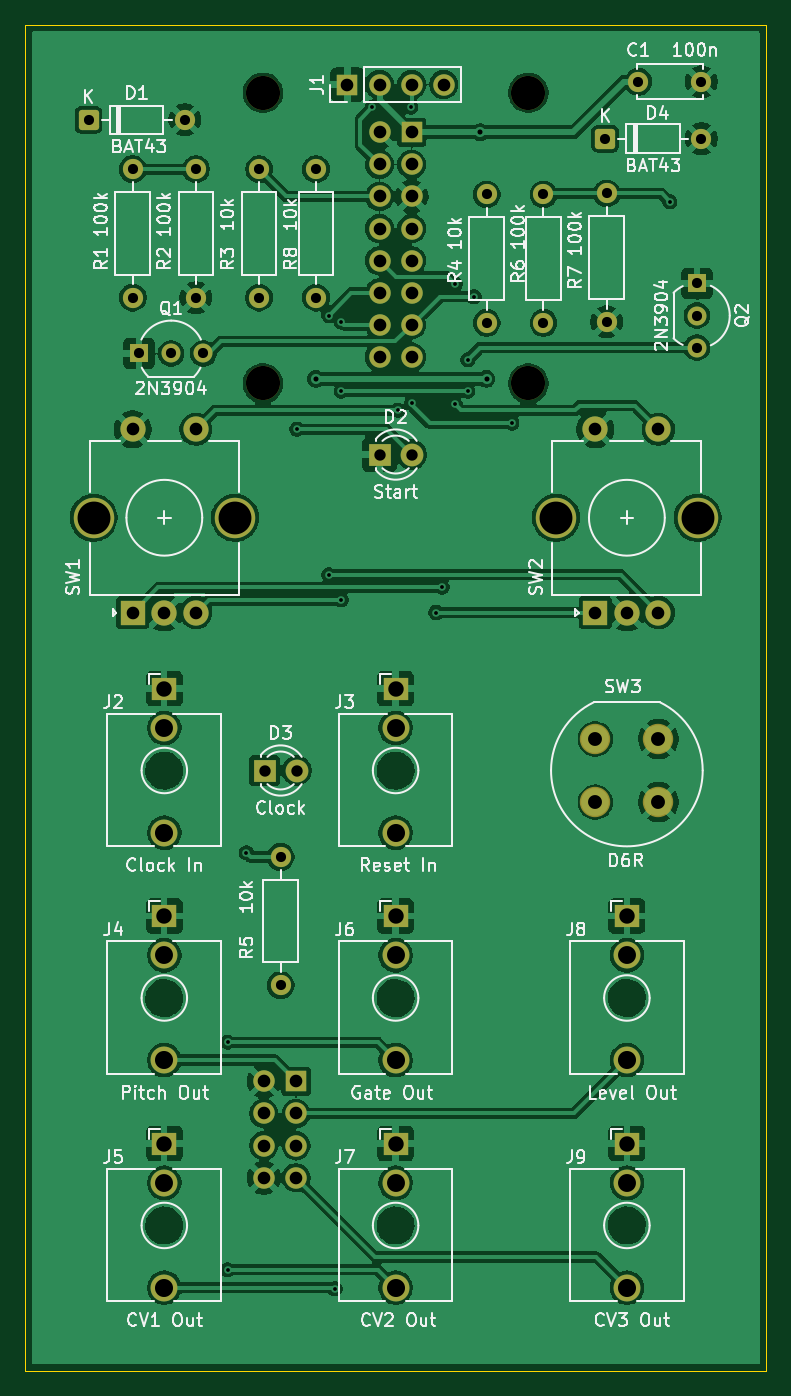
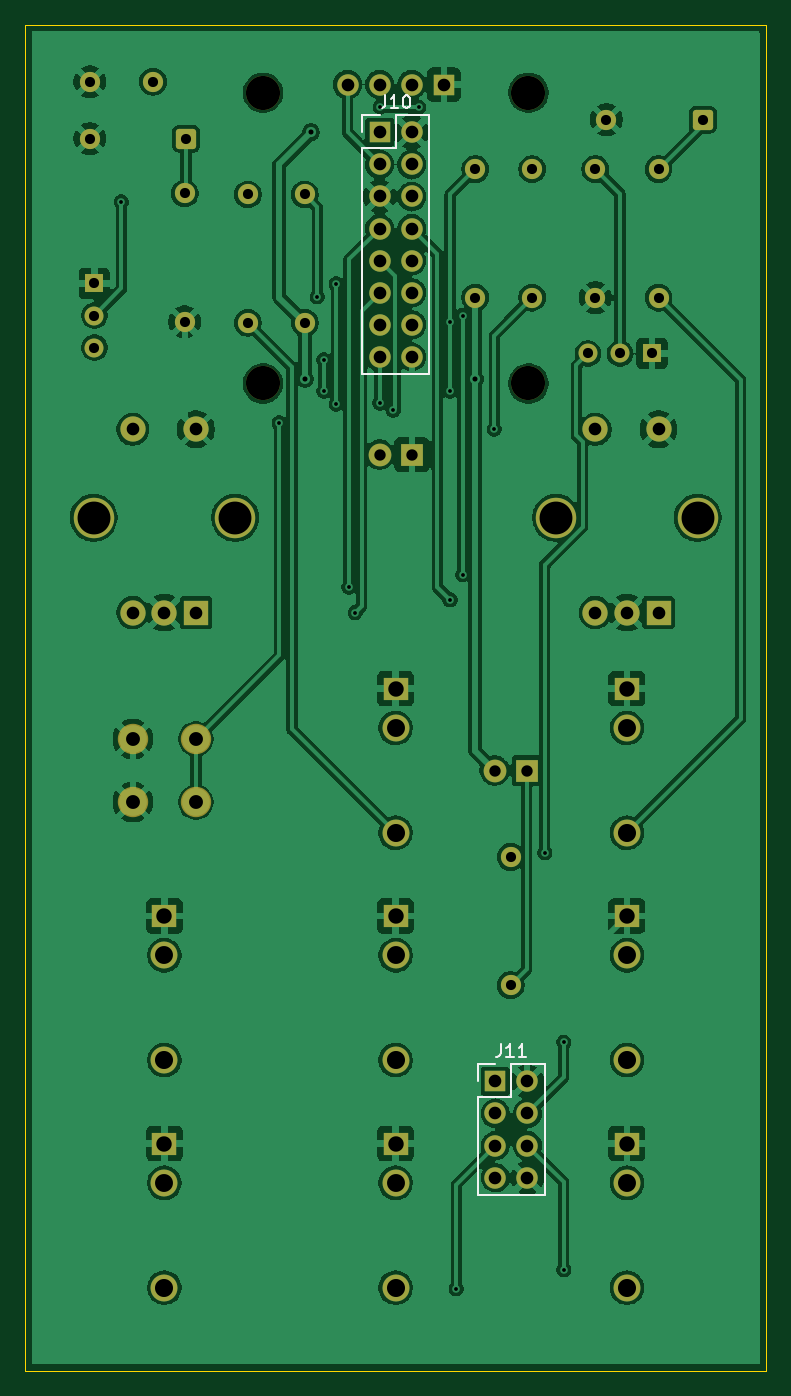
Circuit board: 9 layer files. Board 58.6 x 106.5 mm.
- bottom_copper: seq-front-B_Cu.gbr (198357 bytes)
- bottom_mask: seq-front-B_Mask.gbr (4860 bytes)
- bottom_silk: seq-front-B_Silkscreen.gbr (3507 bytes)
- outline: seq-front-Edge_Cuts.gbr (608 bytes)
- top_copper: seq-front-F_Cu.gbr (214086 bytes)
- top_mask: seq-front-F_Mask.gbr (4860 bytes)
- top_silk: seq-front-F_Silkscreen.gbr (100926 bytes)
- drill: seq-front-NPTH.drl (380 bytes)
- drill: seq-front-PTH.drl (2562 bytes)

=== bottom_copper: seq-front-B_Cu.gbr (198357 bytes, source omitted) ===
=== bottom_mask: seq-front-B_Mask.gbr ===
%TF.GenerationSoftware,KiCad,Pcbnew,10.0.7*%
%TF.CreationDate,2026-11-24T10:21:57+01:00*%
%TF.ProjectId,seq-front,7365712d-6672-46f6-9e74-2e6b69636164,rev?*%
%TF.SameCoordinates,Original*%
%TF.FileFunction,Soldermask,Bot*%
%TF.FilePolarity,Negative*%
%FSLAX46Y46*%
G04 Gerber Fmt 4.6, Leading zero omitted, Abs format (unit mm)*
G04 Created by KiCad (PCBNEW 10.0.7) date 2026-11-24 10:21:57*
%MOMM*%
%LPD*%
G01*
G04 APERTURE LIST*
G04 Aperture macros list*
%AMRoundRect*
0 Rectangle with rounded corners*
0 $1 Rounding radius*
0 $2 $3 $4 $5 $6 $7 $8 $9 X,Y pos of 4 corners*
0 Add a 4 corners polygon primitive as box body*
4,1,4,$2,$3,$4,$5,$6,$7,$8,$9,$2,$3,0*
0 Add four circle primitives for the rounded corners*
1,1,$1+$1,$2,$3*
1,1,$1+$1,$4,$5*
1,1,$1+$1,$6,$7*
1,1,$1+$1,$8,$9*
0 Add four rect primitives between the rounded corners*
20,1,$1+$1,$2,$3,$4,$5,0*
20,1,$1+$1,$4,$5,$6,$7,0*
20,1,$1+$1,$6,$7,$8,$9,0*
20,1,$1+$1,$8,$9,$2,$3,0*%
G04 Aperture macros list end*
%ADD10C,1.600000*%
%ADD11R,1.930000X1.830000*%
%ADD12C,2.130000*%
%ADD13C,2.700000*%
%ADD14R,1.500000X1.500000*%
%ADD15C,1.500000*%
%ADD16RoundRect,0.250000X-0.550000X-0.550000X0.550000X-0.550000X0.550000X0.550000X-0.550000X0.550000X0*%
%ADD17R,2.000000X2.000000*%
%ADD18C,2.000000*%
%ADD19C,3.200000*%
%ADD20C,2.404000*%
%ADD21R,1.800000X1.800000*%
%ADD22C,1.800000*%
%ADD23R,1.700000X1.700000*%
%ADD24C,1.700000*%
G04 APERTURE END LIST*
D10*
%TO.C,R2*%
X64500000Y-82580000D03*
X64500000Y-72420000D03*
%TD*%
D11*
%TO.C,J8*%
X98600000Y-131520000D03*
D12*
X98600000Y-142920000D03*
X98600000Y-134620000D03*
%TD*%
D13*
%TO.C,H4*%
X90800000Y-89370000D03*
%TD*%
D14*
%TO.C,Q2*%
X104140000Y-81460000D03*
D15*
X104140000Y-84000000D03*
X104140000Y-86540000D03*
%TD*%
D16*
%TO.C,D1*%
X56000000Y-68500000D03*
D10*
X63620000Y-68500000D03*
%TD*%
D11*
%TO.C,J9*%
X98600000Y-149520000D03*
D12*
X98600000Y-160920000D03*
X98600000Y-152620000D03*
%TD*%
D10*
%TO.C,R6*%
X92000000Y-84580000D03*
X92000000Y-74420000D03*
%TD*%
D17*
%TO.C,SW2*%
X96100000Y-107500000D03*
D18*
X101100000Y-107500000D03*
X98600000Y-107500000D03*
D19*
X93000000Y-100000000D03*
X104200000Y-100000000D03*
D18*
X101100000Y-93000000D03*
X96100000Y-93000000D03*
%TD*%
D14*
%TO.C,Q1*%
X60000000Y-87000000D03*
D15*
X62540000Y-87000000D03*
X65080000Y-87000000D03*
%TD*%
D17*
%TO.C,SW1*%
X59500000Y-107500000D03*
D18*
X64500000Y-107500000D03*
X62000000Y-107500000D03*
D19*
X56400000Y-100000000D03*
X67600000Y-100000000D03*
D18*
X64500000Y-93000000D03*
X59500000Y-93000000D03*
%TD*%
D13*
%TO.C,H2*%
X90800000Y-66370000D03*
%TD*%
D11*
%TO.C,J3*%
X80300000Y-113520000D03*
D12*
X80300000Y-124920000D03*
X80300000Y-116620000D03*
%TD*%
D10*
%TO.C,R7*%
X97000000Y-84500000D03*
X97000000Y-74340000D03*
%TD*%
D11*
%TO.C,J2*%
X62000000Y-113520000D03*
D12*
X62000000Y-124920000D03*
X62000000Y-116620000D03*
%TD*%
D13*
%TO.C,H3*%
X69800000Y-89370000D03*
%TD*%
D20*
%TO.C,SW3*%
X96100000Y-117500000D03*
X96100000Y-122500000D03*
X101100000Y-122500000D03*
X101100000Y-117500000D03*
%TD*%
D11*
%TO.C,J5*%
X62000000Y-149520000D03*
D12*
X62000000Y-160920000D03*
X62000000Y-152620000D03*
%TD*%
D11*
%TO.C,J6*%
X80300000Y-131520000D03*
D12*
X80300000Y-142920000D03*
X80300000Y-134620000D03*
%TD*%
D10*
%TO.C,C1*%
X99500000Y-65500000D03*
X104500000Y-65500000D03*
%TD*%
D13*
%TO.C,H1*%
X69800000Y-66370000D03*
%TD*%
D10*
%TO.C,R4*%
X87500000Y-74420000D03*
X87500000Y-84580000D03*
%TD*%
D16*
%TO.C,D4*%
X96880000Y-70000000D03*
D10*
X104500000Y-70000000D03*
%TD*%
D11*
%TO.C,J4*%
X62000000Y-131520000D03*
D12*
X62000000Y-142920000D03*
X62000000Y-134620000D03*
%TD*%
D21*
%TO.C,D2*%
X79030000Y-95000000D03*
D22*
X81570000Y-95000000D03*
%TD*%
D11*
%TO.C,J7*%
X80300000Y-149520000D03*
D12*
X80300000Y-160920000D03*
X80300000Y-152620000D03*
%TD*%
D21*
%TO.C,D3*%
X69930000Y-120000000D03*
D22*
X72470000Y-120000000D03*
%TD*%
D10*
%TO.C,R8*%
X74000000Y-72420000D03*
X74000000Y-82580000D03*
%TD*%
%TO.C,R1*%
X59500000Y-82580000D03*
X59500000Y-72420000D03*
%TD*%
%TO.C,R3*%
X69500000Y-72420000D03*
X69500000Y-82580000D03*
%TD*%
D23*
%TO.C,J1*%
X76490000Y-65720000D03*
D24*
X79030000Y-65720000D03*
X81570000Y-65720000D03*
X84110000Y-65720000D03*
%TD*%
D10*
%TO.C,R5*%
X71200000Y-137000000D03*
X71200000Y-126840000D03*
%TD*%
D23*
%TO.C,J10*%
X81570000Y-69500000D03*
D24*
X79030000Y-69500000D03*
X81570000Y-72040000D03*
X79030000Y-72040000D03*
X81570000Y-74580000D03*
X79030000Y-74580000D03*
X81570000Y-77120000D03*
X79030000Y-77120000D03*
X81570000Y-79660000D03*
X79030000Y-79660000D03*
X81570000Y-82200000D03*
X79030000Y-82200000D03*
X81570000Y-84740000D03*
X79030000Y-84740000D03*
X81570000Y-87280000D03*
X79030000Y-87280000D03*
%TD*%
D23*
%TO.C,J11*%
X72420000Y-144600000D03*
D24*
X69880000Y-144600000D03*
X72420000Y-147140000D03*
X69880000Y-147140000D03*
X72420000Y-149680000D03*
X69880000Y-149680000D03*
X72420000Y-152220000D03*
X69880000Y-152220000D03*
%TD*%
M02*

=== bottom_silk: seq-front-B_Silkscreen.gbr ===
%TF.GenerationSoftware,KiCad,Pcbnew,10.0.7*%
%TF.CreationDate,2026-11-24T10:21:57+01:00*%
%TF.ProjectId,seq-front,7365712d-6672-46f6-9e74-2e6b69636164,rev?*%
%TF.SameCoordinates,Original*%
%TF.FileFunction,Legend,Bot*%
%TF.FilePolarity,Positive*%
%FSLAX46Y46*%
G04 Gerber Fmt 4.6, Leading zero omitted, Abs format (unit mm)*
G04 Created by KiCad (PCBNEW 10.0.7) date 2026-11-24 10:21:57*
%MOMM*%
%LPD*%
G01*
G04 APERTURE LIST*
%ADD10C,0.150000*%
%ADD11C,0.120000*%
G04 APERTURE END LIST*
D10*
X81109523Y-66574819D02*
X81109523Y-67289104D01*
X81109523Y-67289104D02*
X81157142Y-67431961D01*
X81157142Y-67431961D02*
X81252380Y-67527200D01*
X81252380Y-67527200D02*
X81395237Y-67574819D01*
X81395237Y-67574819D02*
X81490475Y-67574819D01*
X80109523Y-67574819D02*
X80680951Y-67574819D01*
X80395237Y-67574819D02*
X80395237Y-66574819D01*
X80395237Y-66574819D02*
X80490475Y-66717676D01*
X80490475Y-66717676D02*
X80585713Y-66812914D01*
X80585713Y-66812914D02*
X80680951Y-66860533D01*
X79490475Y-66574819D02*
X79395237Y-66574819D01*
X79395237Y-66574819D02*
X79299999Y-66622438D01*
X79299999Y-66622438D02*
X79252380Y-66670057D01*
X79252380Y-66670057D02*
X79204761Y-66765295D01*
X79204761Y-66765295D02*
X79157142Y-66955771D01*
X79157142Y-66955771D02*
X79157142Y-67193866D01*
X79157142Y-67193866D02*
X79204761Y-67384342D01*
X79204761Y-67384342D02*
X79252380Y-67479580D01*
X79252380Y-67479580D02*
X79299999Y-67527200D01*
X79299999Y-67527200D02*
X79395237Y-67574819D01*
X79395237Y-67574819D02*
X79490475Y-67574819D01*
X79490475Y-67574819D02*
X79585713Y-67527200D01*
X79585713Y-67527200D02*
X79633332Y-67479580D01*
X79633332Y-67479580D02*
X79680951Y-67384342D01*
X79680951Y-67384342D02*
X79728570Y-67193866D01*
X79728570Y-67193866D02*
X79728570Y-66955771D01*
X79728570Y-66955771D02*
X79680951Y-66765295D01*
X79680951Y-66765295D02*
X79633332Y-66670057D01*
X79633332Y-66670057D02*
X79585713Y-66622438D01*
X79585713Y-66622438D02*
X79490475Y-66574819D01*
X71959523Y-141674819D02*
X71959523Y-142389104D01*
X71959523Y-142389104D02*
X72007142Y-142531961D01*
X72007142Y-142531961D02*
X72102380Y-142627200D01*
X72102380Y-142627200D02*
X72245237Y-142674819D01*
X72245237Y-142674819D02*
X72340475Y-142674819D01*
X70959523Y-142674819D02*
X71530951Y-142674819D01*
X71245237Y-142674819D02*
X71245237Y-141674819D01*
X71245237Y-141674819D02*
X71340475Y-141817676D01*
X71340475Y-141817676D02*
X71435713Y-141912914D01*
X71435713Y-141912914D02*
X71530951Y-141960533D01*
X70007142Y-142674819D02*
X70578570Y-142674819D01*
X70292856Y-142674819D02*
X70292856Y-141674819D01*
X70292856Y-141674819D02*
X70388094Y-141817676D01*
X70388094Y-141817676D02*
X70483332Y-141912914D01*
X70483332Y-141912914D02*
X70578570Y-141960533D01*
%TO.C,J10*%
D11*
X77650000Y-68120000D02*
X77650000Y-88660000D01*
X80300000Y-68120000D02*
X77650000Y-68120000D01*
X80300000Y-70770000D02*
X80300000Y-68120000D01*
X82950000Y-68120000D02*
X81570000Y-68120000D01*
X82950000Y-69500000D02*
X82950000Y-68120000D01*
X82950000Y-70770000D02*
X80300000Y-70770000D01*
X82950000Y-70770000D02*
X82950000Y-88660000D01*
X82950000Y-88660000D02*
X77650000Y-88660000D01*
%TO.C,J11*%
X68500000Y-143220000D02*
X68500000Y-153600000D01*
X71150000Y-143220000D02*
X68500000Y-143220000D01*
X71150000Y-145870000D02*
X71150000Y-143220000D01*
X73800000Y-143220000D02*
X72420000Y-143220000D01*
X73800000Y-144600000D02*
X73800000Y-143220000D01*
X73800000Y-145870000D02*
X71150000Y-145870000D01*
X73800000Y-145870000D02*
X73800000Y-153600000D01*
X73800000Y-153600000D02*
X68500000Y-153600000D01*
%TD*%
M02*

=== outline: seq-front-Edge_Cuts.gbr ===
%TF.GenerationSoftware,KiCad,Pcbnew,10.0.7*%
%TF.CreationDate,2026-11-24T10:21:57+01:00*%
%TF.ProjectId,seq-front,7365712d-6672-46f6-9e74-2e6b69636164,rev?*%
%TF.SameCoordinates,Original*%
%TF.FileFunction,Profile,NP*%
%FSLAX46Y46*%
G04 Gerber Fmt 4.6, Leading zero omitted, Abs format (unit mm)*
G04 Created by KiCad (PCBNEW 10.0.7) date 2026-11-24 10:21:57*
%MOMM*%
%LPD*%
G01*
G04 APERTURE LIST*
%TA.AperFunction,Profile*%
%ADD10C,0.050000*%
%TD*%
G04 APERTURE END LIST*
D10*
X51000000Y-61000000D02*
X109600000Y-61000000D01*
X109600000Y-167500000D01*
X51000000Y-167500000D01*
X51000000Y-61000000D01*
M02*

=== top_copper: seq-front-F_Cu.gbr (214086 bytes, source omitted) ===
=== top_mask: seq-front-F_Mask.gbr ===
%TF.GenerationSoftware,KiCad,Pcbnew,10.0.7*%
%TF.CreationDate,2026-11-24T10:21:57+01:00*%
%TF.ProjectId,seq-front,7365712d-6672-46f6-9e74-2e6b69636164,rev?*%
%TF.SameCoordinates,Original*%
%TF.FileFunction,Soldermask,Top*%
%TF.FilePolarity,Negative*%
%FSLAX46Y46*%
G04 Gerber Fmt 4.6, Leading zero omitted, Abs format (unit mm)*
G04 Created by KiCad (PCBNEW 10.0.7) date 2026-11-24 10:21:57*
%MOMM*%
%LPD*%
G01*
G04 APERTURE LIST*
G04 Aperture macros list*
%AMRoundRect*
0 Rectangle with rounded corners*
0 $1 Rounding radius*
0 $2 $3 $4 $5 $6 $7 $8 $9 X,Y pos of 4 corners*
0 Add a 4 corners polygon primitive as box body*
4,1,4,$2,$3,$4,$5,$6,$7,$8,$9,$2,$3,0*
0 Add four circle primitives for the rounded corners*
1,1,$1+$1,$2,$3*
1,1,$1+$1,$4,$5*
1,1,$1+$1,$6,$7*
1,1,$1+$1,$8,$9*
0 Add four rect primitives between the rounded corners*
20,1,$1+$1,$2,$3,$4,$5,0*
20,1,$1+$1,$4,$5,$6,$7,0*
20,1,$1+$1,$6,$7,$8,$9,0*
20,1,$1+$1,$8,$9,$2,$3,0*%
G04 Aperture macros list end*
%ADD10C,1.600000*%
%ADD11R,1.930000X1.830000*%
%ADD12C,2.130000*%
%ADD13C,2.700000*%
%ADD14R,1.500000X1.500000*%
%ADD15C,1.500000*%
%ADD16RoundRect,0.250000X-0.550000X-0.550000X0.550000X-0.550000X0.550000X0.550000X-0.550000X0.550000X0*%
%ADD17R,2.000000X2.000000*%
%ADD18C,2.000000*%
%ADD19C,3.200000*%
%ADD20C,2.404000*%
%ADD21R,1.800000X1.800000*%
%ADD22C,1.800000*%
%ADD23R,1.700000X1.700000*%
%ADD24C,1.700000*%
G04 APERTURE END LIST*
D10*
%TO.C,R2*%
X64500000Y-82580000D03*
X64500000Y-72420000D03*
%TD*%
D11*
%TO.C,J8*%
X98600000Y-131520000D03*
D12*
X98600000Y-142920000D03*
X98600000Y-134620000D03*
%TD*%
D13*
%TO.C,H4*%
X90800000Y-89370000D03*
%TD*%
D14*
%TO.C,Q2*%
X104140000Y-81460000D03*
D15*
X104140000Y-84000000D03*
X104140000Y-86540000D03*
%TD*%
D16*
%TO.C,D1*%
X56000000Y-68500000D03*
D10*
X63620000Y-68500000D03*
%TD*%
D11*
%TO.C,J9*%
X98600000Y-149520000D03*
D12*
X98600000Y-160920000D03*
X98600000Y-152620000D03*
%TD*%
D10*
%TO.C,R6*%
X92000000Y-84580000D03*
X92000000Y-74420000D03*
%TD*%
D17*
%TO.C,SW2*%
X96100000Y-107500000D03*
D18*
X101100000Y-107500000D03*
X98600000Y-107500000D03*
D19*
X93000000Y-100000000D03*
X104200000Y-100000000D03*
D18*
X101100000Y-93000000D03*
X96100000Y-93000000D03*
%TD*%
D14*
%TO.C,Q1*%
X60000000Y-87000000D03*
D15*
X62540000Y-87000000D03*
X65080000Y-87000000D03*
%TD*%
D17*
%TO.C,SW1*%
X59500000Y-107500000D03*
D18*
X64500000Y-107500000D03*
X62000000Y-107500000D03*
D19*
X56400000Y-100000000D03*
X67600000Y-100000000D03*
D18*
X64500000Y-93000000D03*
X59500000Y-93000000D03*
%TD*%
D13*
%TO.C,H2*%
X90800000Y-66370000D03*
%TD*%
D11*
%TO.C,J3*%
X80300000Y-113520000D03*
D12*
X80300000Y-124920000D03*
X80300000Y-116620000D03*
%TD*%
D10*
%TO.C,R7*%
X97000000Y-84500000D03*
X97000000Y-74340000D03*
%TD*%
D11*
%TO.C,J2*%
X62000000Y-113520000D03*
D12*
X62000000Y-124920000D03*
X62000000Y-116620000D03*
%TD*%
D13*
%TO.C,H3*%
X69800000Y-89370000D03*
%TD*%
D20*
%TO.C,SW3*%
X96100000Y-117500000D03*
X96100000Y-122500000D03*
X101100000Y-122500000D03*
X101100000Y-117500000D03*
%TD*%
D11*
%TO.C,J5*%
X62000000Y-149520000D03*
D12*
X62000000Y-160920000D03*
X62000000Y-152620000D03*
%TD*%
D11*
%TO.C,J6*%
X80300000Y-131520000D03*
D12*
X80300000Y-142920000D03*
X80300000Y-134620000D03*
%TD*%
D10*
%TO.C,C1*%
X99500000Y-65500000D03*
X104500000Y-65500000D03*
%TD*%
D13*
%TO.C,H1*%
X69800000Y-66370000D03*
%TD*%
D10*
%TO.C,R4*%
X87500000Y-74420000D03*
X87500000Y-84580000D03*
%TD*%
D16*
%TO.C,D4*%
X96880000Y-70000000D03*
D10*
X104500000Y-70000000D03*
%TD*%
D11*
%TO.C,J4*%
X62000000Y-131520000D03*
D12*
X62000000Y-142920000D03*
X62000000Y-134620000D03*
%TD*%
D21*
%TO.C,D2*%
X79030000Y-95000000D03*
D22*
X81570000Y-95000000D03*
%TD*%
D11*
%TO.C,J7*%
X80300000Y-149520000D03*
D12*
X80300000Y-160920000D03*
X80300000Y-152620000D03*
%TD*%
D21*
%TO.C,D3*%
X69930000Y-120000000D03*
D22*
X72470000Y-120000000D03*
%TD*%
D10*
%TO.C,R8*%
X74000000Y-72420000D03*
X74000000Y-82580000D03*
%TD*%
%TO.C,R1*%
X59500000Y-82580000D03*
X59500000Y-72420000D03*
%TD*%
%TO.C,R3*%
X69500000Y-72420000D03*
X69500000Y-82580000D03*
%TD*%
D23*
%TO.C,J1*%
X76490000Y-65720000D03*
D24*
X79030000Y-65720000D03*
X81570000Y-65720000D03*
X84110000Y-65720000D03*
%TD*%
D10*
%TO.C,R5*%
X71200000Y-137000000D03*
X71200000Y-126840000D03*
%TD*%
D23*
%TO.C,J10*%
X81570000Y-69500000D03*
D24*
X79030000Y-69500000D03*
X81570000Y-72040000D03*
X79030000Y-72040000D03*
X81570000Y-74580000D03*
X79030000Y-74580000D03*
X81570000Y-77120000D03*
X79030000Y-77120000D03*
X81570000Y-79660000D03*
X79030000Y-79660000D03*
X81570000Y-82200000D03*
X79030000Y-82200000D03*
X81570000Y-84740000D03*
X79030000Y-84740000D03*
X81570000Y-87280000D03*
X79030000Y-87280000D03*
%TD*%
D23*
%TO.C,J11*%
X72420000Y-144600000D03*
D24*
X69880000Y-144600000D03*
X72420000Y-147140000D03*
X69880000Y-147140000D03*
X72420000Y-149680000D03*
X69880000Y-149680000D03*
X72420000Y-152220000D03*
X69880000Y-152220000D03*
%TD*%
M02*

=== top_silk: seq-front-F_Silkscreen.gbr (100926 bytes, source omitted) ===
=== drill: seq-front-NPTH.drl ===
M48
; DRILL file KiCad 10.0.7 date 2026-11-24T10:22:44
; FORMAT={-:-/ absolute / metric / decimal}
; #@! TF.CreationDate,2026-11-24T10:22:44+01:00
; #@! TF.GenerationSoftware,Kicad,Pcbnew,10.0.7
; #@! TF.FileFunction,NonPlated,1,2,NPTH
FMAT,2
METRIC
; #@! TA.AperFunction,NonPlated,NPTH,ComponentDrill
T1C2.700
%
G90
G05
T1
X69.8Y-66.37
X69.8Y-89.37
X90.8Y-66.37
X90.8Y-89.37
M30

=== drill: seq-front-PTH.drl ===
M48
; DRILL file KiCad 10.0.7 date 2026-11-24T10:22:44
; FORMAT={-:-/ absolute / metric / decimal}
; #@! TF.CreationDate,2026-11-24T10:22:44+01:00
; #@! TF.GenerationSoftware,Kicad,Pcbnew,10.0.7
; #@! TF.FileFunction,Plated,1,2,PTH
FMAT,2
METRIC
; #@! TA.AperFunction,Plated,PTH,ViaDrill
T1C0.300
; #@! TA.AperFunction,Plated,PTH,ViaDrill
T2C0.400
; #@! TA.AperFunction,Plated,PTH,ComponentDrill
T3C0.800
; #@! TA.AperFunction,Plated,PTH,ComponentDrill
T4C0.900
; #@! TA.AperFunction,Plated,PTH,ComponentDrill
T5C1.000
; #@! TA.AperFunction,Plated,PTH,ComponentDrill
T6C1.100
; #@! TA.AperFunction,Plated,PTH,ComponentDrill
T7C1.220
; #@! TA.AperFunction,Plated,PTH,ComponentDrill
T8C1.420
; #@! TA.AperFunction,Plated,PTH,ComponentDrill
T9C1.430
; #@! TA.AperFunction,Plated,PTH,ComponentDrill
T10C2.600
%
G90
G05
T1
X67.0Y-141.5
X67.0Y-159.5
X68.5Y-126.5
X72.5Y-93.0
X75.0Y-84.0
X75.0Y-104.5
X75.5Y-161.0
X76.0Y-84.5
X76.0Y-90.0
X76.0Y-106.5
X78.469Y-67.531
X80.5Y-91.5
X81.5Y-67.5
X81.57Y-90.93
X83.5Y-107.5
X84.0Y-105.5
X85.0Y-81.5
X85.0Y-91.0
X86.0Y-87.5
X86.0Y-90.0
X86.5Y-82.5
X89.5Y-92.5
X102.0Y-75.0
T2
X74.0Y-89.0
X87.0Y-69.5
X87.5Y-89.0
T3
X56.0Y-68.5
X59.5Y-72.42
X59.5Y-82.58
X60.0Y-87.0
X62.54Y-87.0
X63.62Y-68.5
X64.5Y-72.42
X64.5Y-82.58
X65.08Y-87.0
X69.5Y-72.42
X69.5Y-82.58
X71.2Y-126.84
X71.2Y-137.0
X74.0Y-72.42
X74.0Y-82.58
X87.5Y-74.42
X87.5Y-84.58
X92.0Y-74.42
X92.0Y-84.58
X96.88Y-70.0
X97.0Y-74.34
X97.0Y-84.5
X99.5Y-65.5
X104.14Y-81.46
X104.14Y-84.0
X104.14Y-86.54
X104.5Y-65.5
X104.5Y-70.0
T4
X69.93Y-120.0
X72.47Y-120.0
X79.03Y-95.0
X81.57Y-95.0
T5
X59.5Y-93.0
X59.5Y-107.5
X62.0Y-107.5
X64.5Y-93.0
X64.5Y-107.5
X69.88Y-144.6
X69.88Y-147.14
X69.88Y-149.68
X69.88Y-152.22
X72.42Y-144.6
X72.42Y-147.14
X72.42Y-149.68
X72.42Y-152.22
X76.49Y-65.72
X79.03Y-65.72
X79.03Y-69.5
X79.03Y-72.04
X79.03Y-74.58
X79.03Y-77.12
X79.03Y-79.66
X79.03Y-82.2
X79.03Y-84.74
X79.03Y-87.28
X81.57Y-65.72
X81.57Y-69.5
X81.57Y-72.04
X81.57Y-74.58
X81.57Y-77.12
X81.57Y-79.66
X81.57Y-82.2
X81.57Y-84.74
X81.57Y-87.28
X84.11Y-65.72
X96.1Y-93.0
X96.1Y-107.5
X98.6Y-107.5
X101.1Y-93.0
X101.1Y-107.5
T6
X96.1Y-117.5
X96.1Y-122.5
X101.1Y-117.5
X101.1Y-122.5
T7
X62.0Y-113.52
X62.0Y-131.52
X62.0Y-149.52
X80.3Y-113.52
X80.3Y-131.52
X80.3Y-149.52
X98.6Y-131.52
X98.6Y-149.52
T8
X62.0Y-116.62
X62.0Y-134.62
X62.0Y-152.62
X80.3Y-116.62
X80.3Y-134.62
X80.3Y-152.62
X98.6Y-134.62
X98.6Y-152.62
T9
X62.0Y-124.92
X62.0Y-142.92
X62.0Y-160.92
X80.3Y-124.92
X80.3Y-142.92
X80.3Y-160.92
X98.6Y-142.92
X98.6Y-160.92
T10
X56.4Y-100.0
X67.6Y-100.0
X93.0Y-100.0
X104.2Y-100.0
M30
